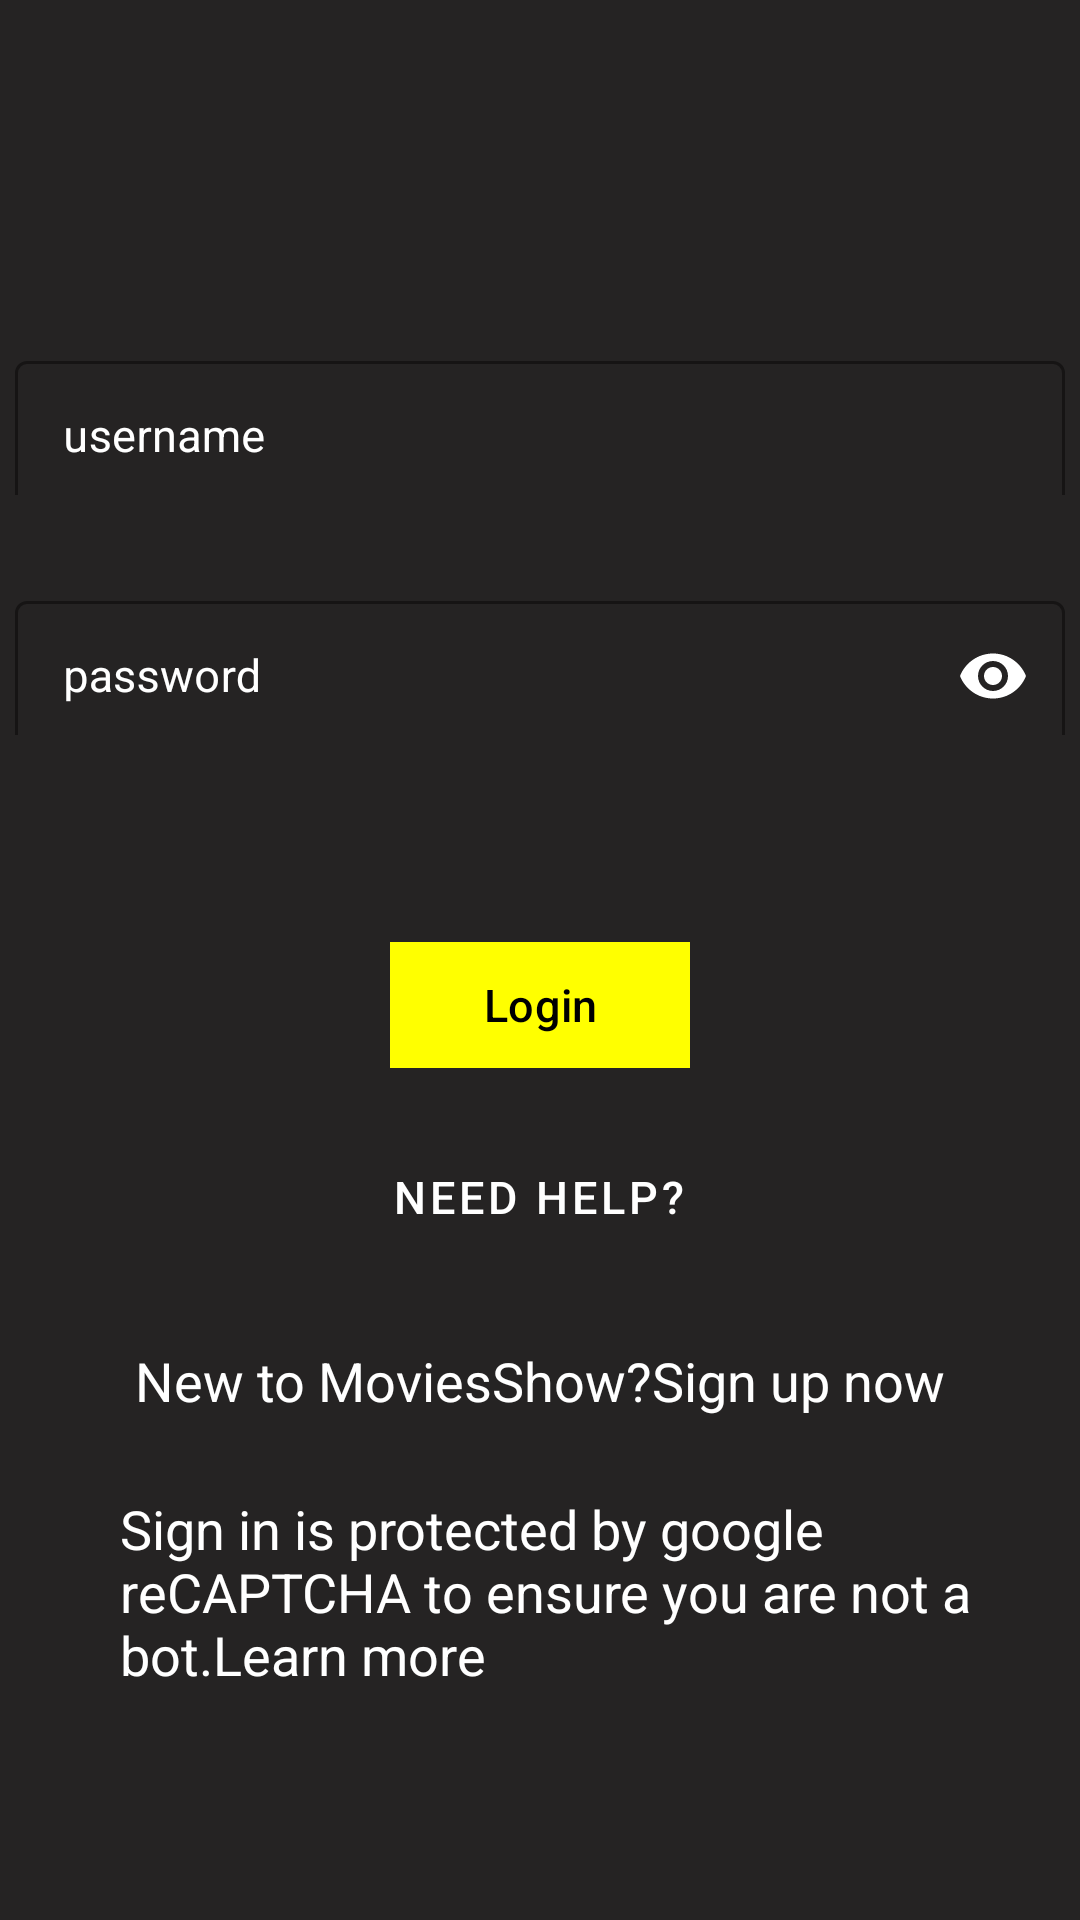

This screen was rendered from an Android layout file. Write that file and the resources it references.
<!-- AndroidManifest.xml: application theme Theme.MovieApp -->
<!-- res/layout/fragment_login.xml -->
<?xml version="1.0" encoding="utf-8"?>
<layout xmlns:android="http://schemas.android.com/apk/res/android"
    xmlns:app="http://schemas.android.com/apk/res-auto"
    xmlns:tools="http://schemas.android.com/tools">

    <LinearLayout
        android:layout_width="match_parent"
        android:layout_height="match_parent"
        android:background="@color/signup_fragment_background"
        android:orientation="vertical"
        tools:context=".uilayer.fragments.loginfragment.LoginFragment">

        <ImageView
            android:id="@+id/img_logo"
            android:layout_width="350dp"
            android:layout_height="wrap_content"
            android:layout_gravity="center"
            android:layout_marginTop="100dp"
            android:scaleType="fitXY" />

        <com.google.android.material.textfield.TextInputLayout
            android:id="@+id/username_login"
            style="@style/Widget.MaterialComponents.TextInputLayout.OutlinedBox"
            android:layout_width="350dp"
            android:layout_height="50dp"
            android:layout_columnSpan="2"
            android:layout_gravity="center"
            android:layout_margin="15dp"
            android:hint="@string/username_hint"
            android:textColorHint="@color/white"
            app:boxStrokeColor="@color/btn_continue_color"
            app:hintAnimationEnabled="true"


            >

            <com.google.android.material.textfield.TextInputEditText
                android:layout_width="350dp"
                android:layout_height="50dp"
                android:inputType="text"
                android:textAlignment="textStart"
                android:textColor="@color/white"
                android:textSize="15sp" />
        </com.google.android.material.textfield.TextInputLayout>

        <com.google.android.material.textfield.TextInputLayout
            android:id="@+id/password_login"
            style="@style/Widget.MaterialComponents.TextInputLayout.OutlinedBox"
            android:layout_width="350dp"
            android:layout_height="50dp"
            android:layout_columnSpan="2"
            android:layout_gravity="center"
            android:layout_margin="15dp"
            android:hint="@string/password_hint"
            android:textColorHint="@color/white"
            app:boxStrokeColor="@color/btn_continue_color"
            app:hintAnimationEnabled="true"
            app:passwordToggleDrawable="@drawable/pass_toggle"
            app:passwordToggleEnabled="true"
            app:passwordToggleTint="@color/white"


            >

            <com.google.android.material.textfield.TextInputEditText
                android:layout_width="350dp"
                android:layout_height="50dp"
                android:inputType="textPassword"
                android:textAlignment="textStart"
                android:textColor="@color/white"
                android:textSize="15sp" />
        </com.google.android.material.textfield.TextInputLayout>

        <com.google.android.material.button.MaterialButton
            android:id="@+id/btn_login"
            android:layout_width="100dp"
            android:layout_height="50dp"
            android:layout_gravity="center"
            android:layout_marginTop="50dp"
            android:backgroundTint="@color/btn_continue_color"
            android:clickable="true"
            android:text="@string/login"
            android:textColor="@color/black"
            android:textSize="15sp"
            app:cornerRadius="0dp" />

        <com.google.android.material.button.MaterialButton
            android:id="@+id/btn_login_need_help"
            style="@style/Widget.MaterialComponents.Button.TextButton"
            android:layout_width="wrap_content"
            android:layout_height="wrap_content"
            android:layout_gravity="center"
            android:layout_marginTop="15dp"
            android:clickable="true"
            android:text="@string/need_help"
            android:textColor="@color/white"
            android:textSize="15sp"
            app:cornerRadius="0dp" />

        <com.google.android.material.textview.MaterialTextView
            android:layout_width="match_parent"
            android:layout_height="wrap_content"
            android:layout_gravity="center_horizontal"
            android:layout_marginTop="25dp"
            android:gravity="center"
            android:text="@string/new_to_moviesshow_sign_up_now"
            android:textColor="@color/white"
            android:textSize="18sp" />

        <com.google.android.material.textview.MaterialTextView
            android:layout_width="match_parent"
            android:layout_height="wrap_content"
            android:layout_marginLeft="40dp"
            android:layout_marginTop="25dp"
            android:text="@string/bot_info"
            android:textColor="@color/white"
            android:textSize="18sp" />
    </LinearLayout>
</layout>
<!-- resources referenced by this layout -->
<resources>
  <color name="black">#FF000000</color>
  <color name="btn_continue_color">#FFFF00</color>
  <color name="signup_fragment_background">#252323</color>
  <color name="white">#FFFFFFFF</color>
  <string name="bot_info">Sign in is protected by google reCAPTCHA to ensure you are not a bot.Learn more</string>
  <string name="login">Login</string>
  <string name="need_help">Need Help?</string>
  <string name="new_to_moviesshow_sign_up_now">New to MoviesShow?Sign up now</string>
  <string name="password_hint">password</string>
  <string name="username_hint">username</string>
  <style name="Theme.MovieApp" parent="Base.Theme.MovieApp" />
  <style name="Base.Theme.MovieApp" parent="Theme.Material3.DayNight.NoActionBar">
          
          
      </style>
</resources>
